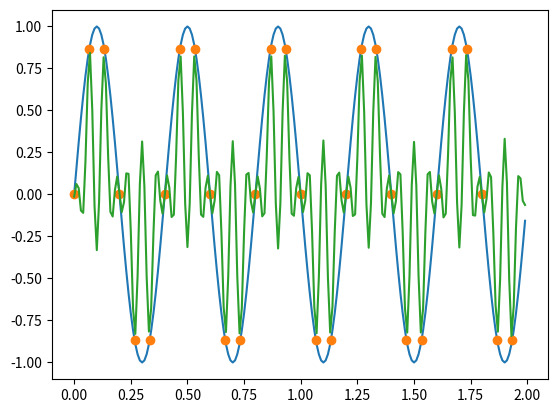

This figure's Python source:
#!/usr/bin/python3
import numpy as np
import matplotlib.pyplot as plt

def interpolate(t, X, T):
    res = 0.
    for k, x in enumerate(X):
        res += x * np.sinc((np.pi / T) * (t - (k * T)))
    return res

W = 5

T1 = 0.01
t1 = np.arange(0, 2, T1)
x1 = np.sin(np.pi * W * t1)

plt.plot(t1, x1)

T2 = 1 / 15
t2 = np.arange(0, 2, T2)
x2 = np.sin(np.pi * W * t2)

plt.plot(t2, x2, linestyle='', marker='o')

# size = len(t2)
# x2 = x2[:size//2]

x3 = np.array([interpolate(t, x2, T2) for t in t1])
plt.plot(t1, x3)
plt.show()
